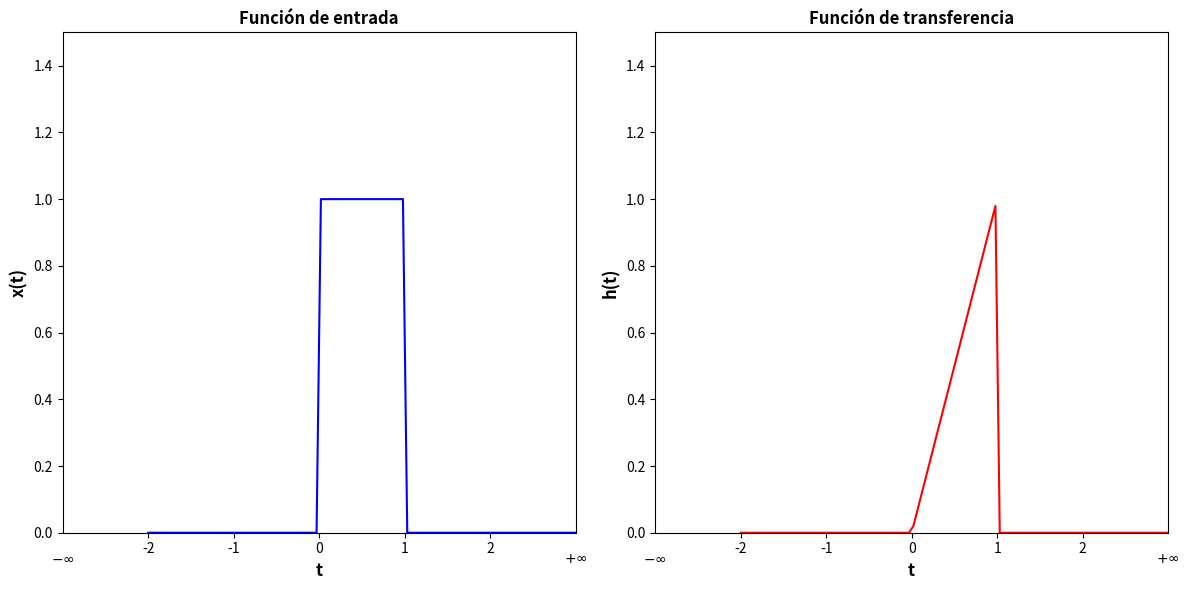
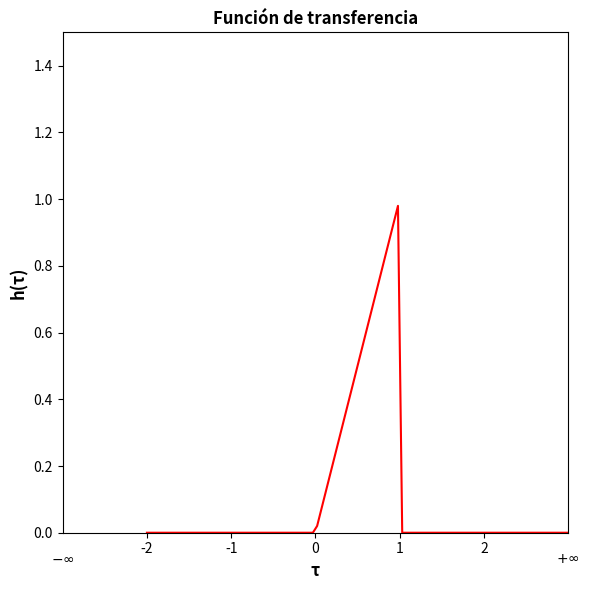
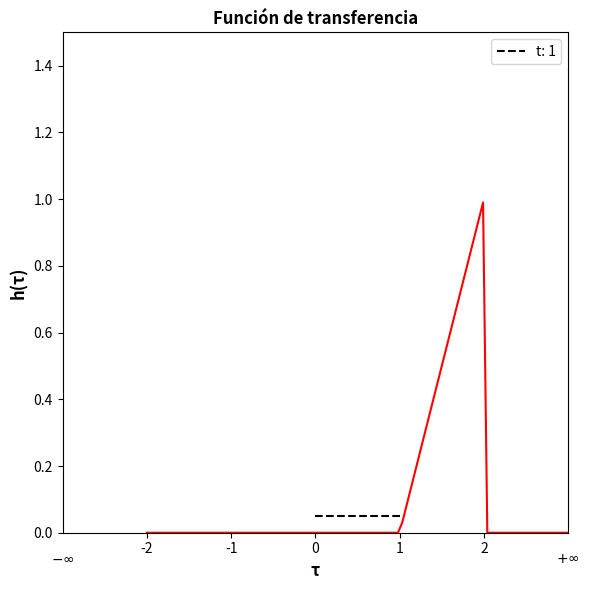
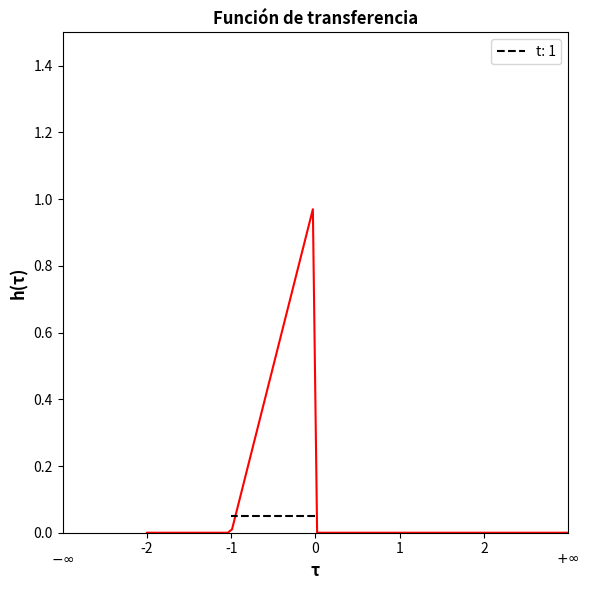

The matplotlib source for these figures, in order:
import numpy as np
import matplotlib.pyplot as plt

def x(t):
    return np.where((t>=0) & (t<=1),1,0)
def h(t):
    return np.where((t>=0) & (t<=1),t,0)

#variables

desplazamiento1 = 1
desplazamiento2 = -1
t = np.linspace(-2.000001,3.000001,100)

# Primer paso
fig, (ax1, ax2) = plt.subplots(1, 2, figsize=(12, 6))

# e(t)
ax1.plot(t,x(t),color='blue')
ax1.set_title('Función de entrada', fontsize=12, fontweight='bold')
ax1.set_xlabel('t', fontsize=12, fontweight='bold')
ax1.set_ylabel('x(t)', fontsize=12, fontweight='bold')
ax1.set_xlim(-3,3)
ax1.set_ylim(0, 1.5)
ax1.set_xticks(np.arange(-2,3)) 
ax1.text(-3, -0.1, '$-\infty$', ha='center', va='bottom')
ax1.text(3, -0.1, '$+\infty$', ha='center', va='bottom')

# h(t)
ax2.plot(t,h(t),color='red')
ax2.set_title('Función de transferencia', fontsize=12, fontweight='bold')
ax2.set_xlabel('t', fontsize=12, fontweight='bold')
ax2.set_ylabel('h(t)', fontsize=12, fontweight='bold')
ax2.set_xlim(-3,3)
ax2.set_ylim(0, 1.5)
ax2.set_xticks(np.arange(-2,3)) 
ax2.text(-3, -0.1, '$-\infty$', ha='center', va='bottom')
ax2.text(3, -0.1, '$+\infty$', ha='center', va='bottom')

# Mostramos la gráfica
plt.tight_layout()
plt.show()

#Paso 2
# Primer paso
fig, (ax2) = plt.subplots(figsize=(6, 6))

# h(t)
ax2.plot(t,h(t),color='red')
ax2.set_title('Función de transferencia', fontsize=12, fontweight='bold')
ax2.set_xlabel('τ', fontsize=12, fontweight='bold')
ax2.set_ylabel('h(τ)', fontsize=12, fontweight='bold')
ax2.set_xlim(-3,3)
ax2.set_ylim(0, 1.5)
ax2.set_xticks(np.arange(-2,3)) 
ax2.text(-3, -0.1, '$-\infty$', ha='center', va='bottom')
ax2.text(3, -0.1, '$+\infty$', ha='center', va='bottom')

# Mostramos la gráfica
plt.tight_layout()
plt.show()

#Paso 3.1
# Primer paso
fig, (ax2) = plt.subplots(figsize=(6, 6))

# h(t)
ax2.plot(t,h(t-1),color='red')
ax2.set_title('Función de transferencia', fontsize=12, fontweight='bold')
ax2.set_xlabel('τ', fontsize=12, fontweight='bold')
ax2.set_ylabel('h(τ)', fontsize=12, fontweight='bold')
ax2.set_xlim(-3,3)
ax2.set_ylim(0, 1.5)
ax2.set_xticks(np.arange(-2,3)) 
ax2.text(-3, -0.1, '$-\infty$', ha='center', va='bottom')
ax2.text(3, -0.1, '$+\infty$', ha='center', va='bottom')

# Agregar línea para indicar el desplazamiento
ax2.plot([0, desplazamiento1], [0.05, 0.05], color='black', linestyle='--', label=f't: {desplazamiento1}')
# Mostrar leyenda
ax2.legend()
# Mostramos la gráfica
plt.tight_layout()
plt.show()

#Paso 3.2
# Primer paso
fig, (ax2) = plt.subplots(figsize=(6, 6))

# h(t)
ax2.plot(t,h(t+1),color='red')
ax2.set_title('Función de transferencia', fontsize=12, fontweight='bold')
ax2.set_xlabel('τ', fontsize=12, fontweight='bold')
ax2.set_ylabel('h(τ)', fontsize=12, fontweight='bold')
ax2.set_xlim(-3,3)
ax2.set_ylim(0, 1.5)
ax2.set_xticks(np.arange(-2,3)) 
ax2.text(-3, -0.1, '$-\infty$', ha='center', va='bottom')
ax2.text(3, -0.1, '$+\infty$', ha='center', va='bottom')

# Agregar línea para indicar el desplazamiento
ax2.plot([0, desplazamiento2], [0.05, 0.05], color='black', linestyle='--', label=f't: {desplazamiento1}')
# Mostrar leyenda
ax2.legend()
# Mostramos la gráfica
plt.tight_layout()
plt.show()